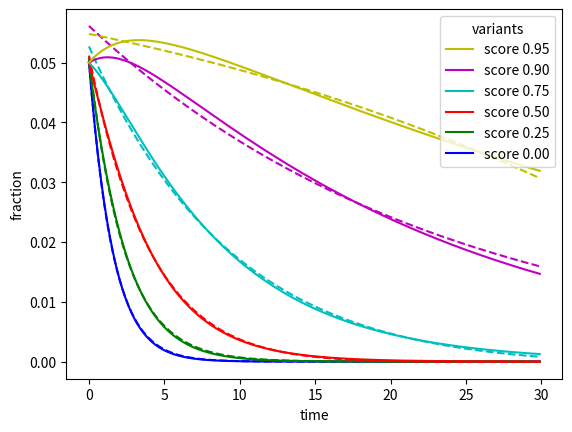

Reproduce this figure in Python.
from matplotlib import pyplot
import numpy as np
from scipy.optimize import curve_fit
from math import exp

colors = ['b', 'g', 'r', 'c', 'm', 'y', 'k']
scores = [0, 0.25, 0.5, 0.75, 0.9, 0.95, 1]
initial = [ 1, 1, 1, 1, 1, 1, 14 ]

def pop(a, b, t):
    return a * (1+b)**t

times = np.arange(0, 30, 0.1)

lines = [list() for _ in scores]

for t in times:
    pops = [pop(a, b, t) for a, b in zip(initial, scores)]
    total = sum(pops)

    for n, p in enumerate(pops):
        lines[n].append(p/total)

def func(t, a, b, c, d):
    #return a * (b-np.exp(c*t)) / (np.exp(d*t))
    #return (a * np.exp(c*t)-b) / np.exp(d*t)
    return a * ((1+b)**t-c) / d**t

pyplot.xlabel("time")
pyplot.ylabel("fraction")

for score, line, color in zip(scores, lines, colors):
    if score == 1.0: continue
    pyplot.plot(times, line, color=color, label="score %.2f" % score)
    popt, pcov = curve_fit(func, times, line, maxfev=100000)
    pyplot.plot(times, [ func(t, *popt) for t in times ], color=color, linestyle="dashed")
    print("score %.2f popt %s" % (score, popt))

pyplot.legend(loc="upper right", title="variants", reverse=True)
#pyplot.savefig("exp-fit.svg", bbox_inches="tight")
pyplot.show()
